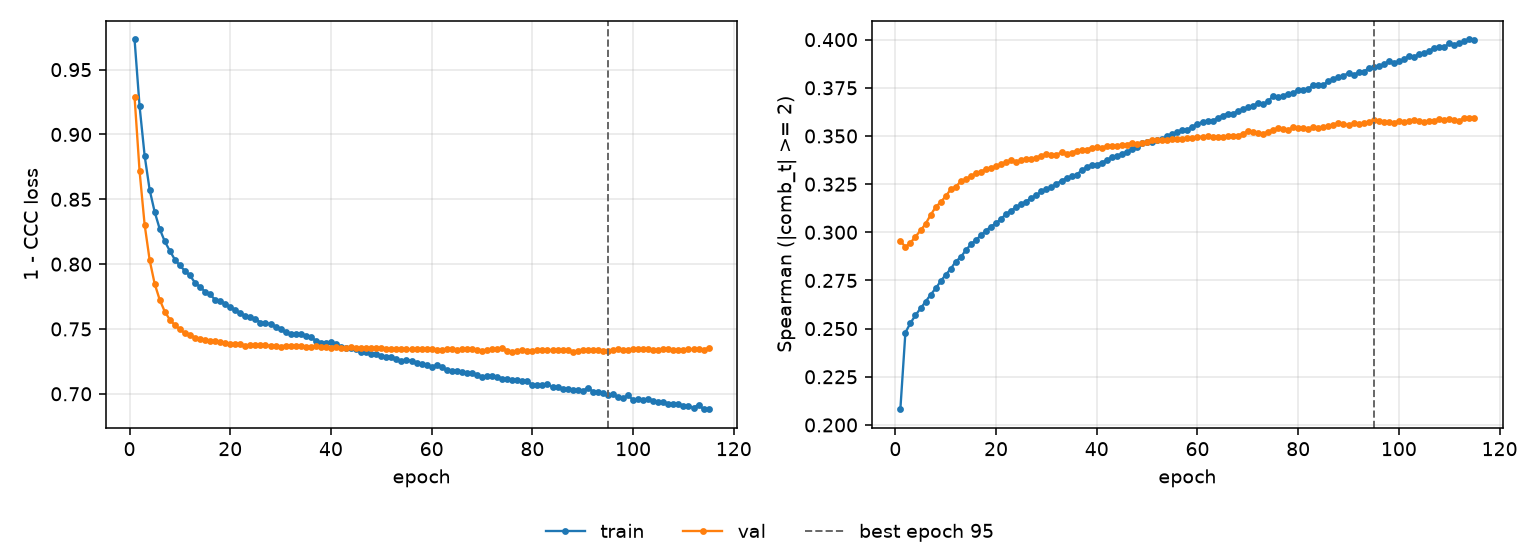

The file beside this chart, header and first rows:
epoch, tr_loss, vl_loss, tr_sp, vl_sp, is_best
1, 0.9733, 0.9289, 0.2082, 0.2956, False
2, 0.9216, 0.8715, 0.248, 0.2923, False
3, 0.8837, 0.8304, 0.2529, 0.2946, False
4, 0.8572, 0.803, 0.2569, 0.2977, False
5, 0.8402, 0.7847, 0.2605, 0.3009, False
6, 0.8271, 0.7724, 0.2639, 0.3043, False
7, 0.8175, 0.7634, 0.2676, 0.309, False
8, 0.8103, 0.7572, 0.2708, 0.313, False
9, 0.8035, 0.753, 0.2746, 0.3156, False
10, 0.799, 0.7498, 0.278, 0.3187, False
11, 0.7948, 0.7466, 0.281, 0.3222, False
12, 0.7913, 0.7451, 0.2848, 0.3237, False
13, 0.7856, 0.7431, 0.2871, 0.3264, False
14, 0.7825, 0.7426, 0.2907, 0.3275, False
15, 0.7788, 0.7418, 0.2937, 0.3291, False
16, 0.7766, 0.7409, 0.2961, 0.3305, False
17, 0.7725, 0.7406, 0.2983, 0.3315, False
18, 0.7715, 0.7399, 0.3009, 0.3328, False
19, 0.7693, 0.7392, 0.303, 0.3336, False
20, 0.7669, 0.7386, 0.3047, 0.3342, False
21, 0.7646, 0.7385, 0.307, 0.3353, False
22, 0.762, 0.7381, 0.3094, 0.3364, False
23, 0.7599, 0.7372, 0.3113, 0.3374, False
24, 0.7589, 0.7377, 0.3131, 0.3365, False
25, 0.758, 0.7373, 0.3146, 0.3374, False
26, 0.7549, 0.7376, 0.316, 0.3378, False
27, 0.7542, 0.7375, 0.3179, 0.3378, False
28, 0.754, 0.737, 0.3191, 0.3387, False
29, 0.7517, 0.7368, 0.3212, 0.3397, False
30, 0.7498, 0.7364, 0.3223, 0.3405, False
31, 0.7473, 0.7372, 0.3235, 0.3399, False
32, 0.7459, 0.737, 0.3251, 0.3403, False
33, 0.7464, 0.7368, 0.3268, 0.3415, False
34, 0.7458, 0.737, 0.3281, 0.3409, False
35, 0.7442, 0.7365, 0.3291, 0.3413, False
36, 0.7436, 0.7358, 0.3299, 0.3423, False
37, 0.741, 0.7365, 0.3321, 0.3425, False
38, 0.7395, 0.736, 0.3337, 0.3428, False
39, 0.7394, 0.7357, 0.335, 0.3439, False
40, 0.7397, 0.7356, 0.3351, 0.3442, False
41, 0.7381, 0.7361, 0.3362, 0.3438, False
42, 0.7361, 0.7353, 0.3374, 0.3448, False
43, 0.7354, 0.7353, 0.3389, 0.3447, False
44, 0.7349, 0.7359, 0.3395, 0.3449, False
45, 0.7345, 0.7355, 0.3407, 0.3455, False
46, 0.7323, 0.7355, 0.3418, 0.3456, False
47, 0.732, 0.7352, 0.3432, 0.3465, False
48, 0.7309, 0.7353, 0.3441, 0.346, False
49, 0.731, 0.7354, 0.3465, 0.3462, False
50, 0.7293, 0.7353, 0.3466, 0.3468, False
51, 0.7282, 0.7342, 0.347, 0.3482, False
52, 0.7286, 0.7343, 0.3478, 0.3478, False
53, 0.7267, 0.7346, 0.3485, 0.3477, False
54, 0.725, 0.7347, 0.3499, 0.3481, False
55, 0.726, 0.7344, 0.3511, 0.3483, False
56, 0.7256, 0.7343, 0.3518, 0.3484, False
57, 0.7236, 0.7345, 0.3532, 0.3482, False
58, 0.7231, 0.7344, 0.3532, 0.3488, False
59, 0.7224, 0.7347, 0.3547, 0.3489, False
60, 0.7207, 0.7346, 0.3564, 0.3494, False
... 55 more rows
